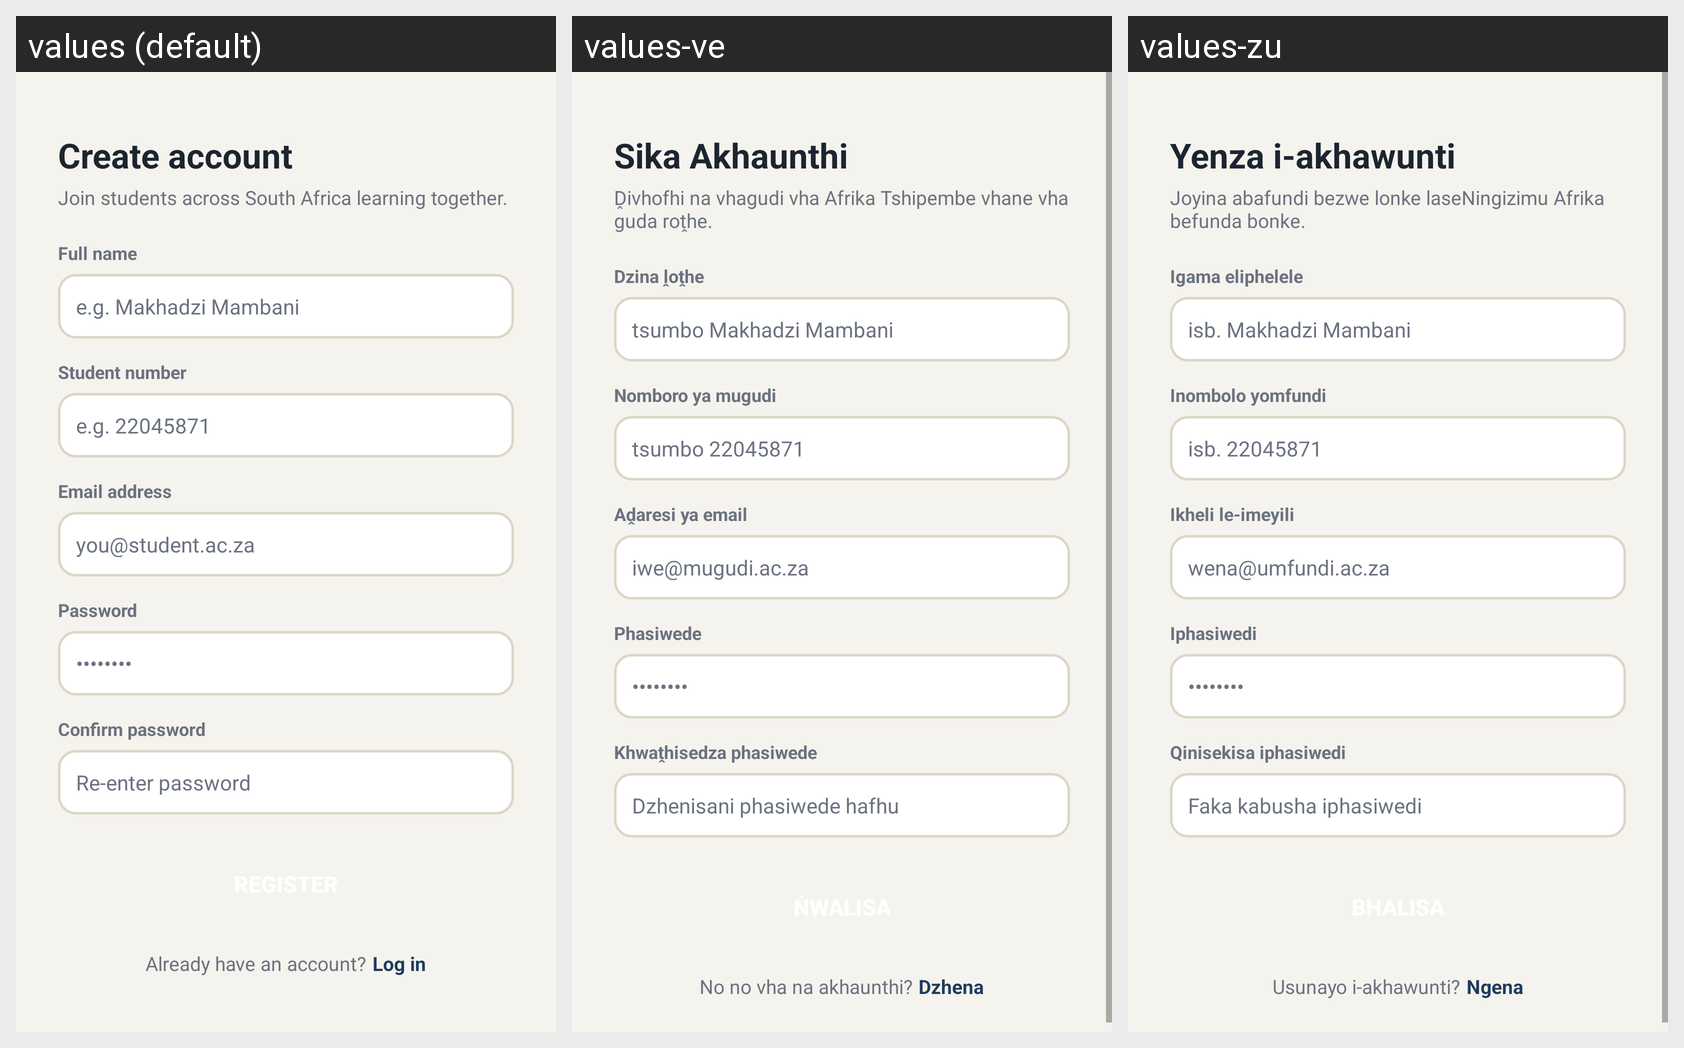

The Android screen above is rendered under several locales of the same app. Produce the string resources it draws, with the default and per-locale values.
Android screen res/layout/activity_register.xml rendered under 3 locales, left to right: values (default), values-ve, values-zu. Device: Nexus 5 (rendered at 1080×1920; each locale shown at half size, 540×960, under a caption strip naming it); theme Theme.StudyHubSA.
Strings drawn on this screen, with the default value and each locale's value (text and hints the layout hard-codes, and strings that could not be matched under every locale, appear in the picture but are not listed):

register_title
  values: Create account
  values-ve: Sika Akhaunthi
  values-zu: Yenza i-akhawunti

register_subtitle
  values: Join students across South Africa learning together.
  values-ve: Ḓivhofhi na vhagudi vha Afrika Tshipembe vhane vha guda roṱhe.
  values-zu: Joyina abafundi bezwe lonke laseNingizimu Afrika befunda bonke.

label_full_name
  values: Full name
  values-ve: Dzina ḽoṱhe
  values-zu: Igama eliphelele

hint_full_name
  values: e.g. Makhadzi Mambani
  values-ve: tsumbo Makhadzi Mambani
  values-zu: isb. Makhadzi Mambani

label_student_number
  values: Student number
  values-ve: Nomboro ya mugudi
  values-zu: Inombolo yomfundi

hint_student_number
  values: e.g. 22045871
  values-ve: tsumbo 22045871
  values-zu: isb. 22045871

label_email
  values: Email address
  values-ve: Aḓaresi ya email
  values-zu: Ikheli le-imeyili

hint_email
  values: you@student.ac.za
  values-ve: iwe@mugudi.ac.za
  values-zu: wena@umfundi.ac.za

label_password
  values: Password
  values-ve: Phasiwede
  values-zu: Iphasiwedi

hint_password
  values: ••••••••
  values-ve: ••••••••
  values-zu: ••••••••

label_confirm_password
  values: Confirm password
  values-ve: Khwaṱhisedza phasiwede
  values-zu: Qinisekisa iphasiwedi

hint_confirm_password
  values: Re-enter password
  values-ve: Dzhenisani phasiwede hafhu
  values-zu: Faka kabusha iphasiwedi

already_have_account
  values: Already have an account?
  values-ve: No no vha na akhaunthi?
  values-zu: Usunayo i-akhawunti?

action_go_to_login
  values: Log in
  values-ve: Dzhena
  values-zu: Ngena
